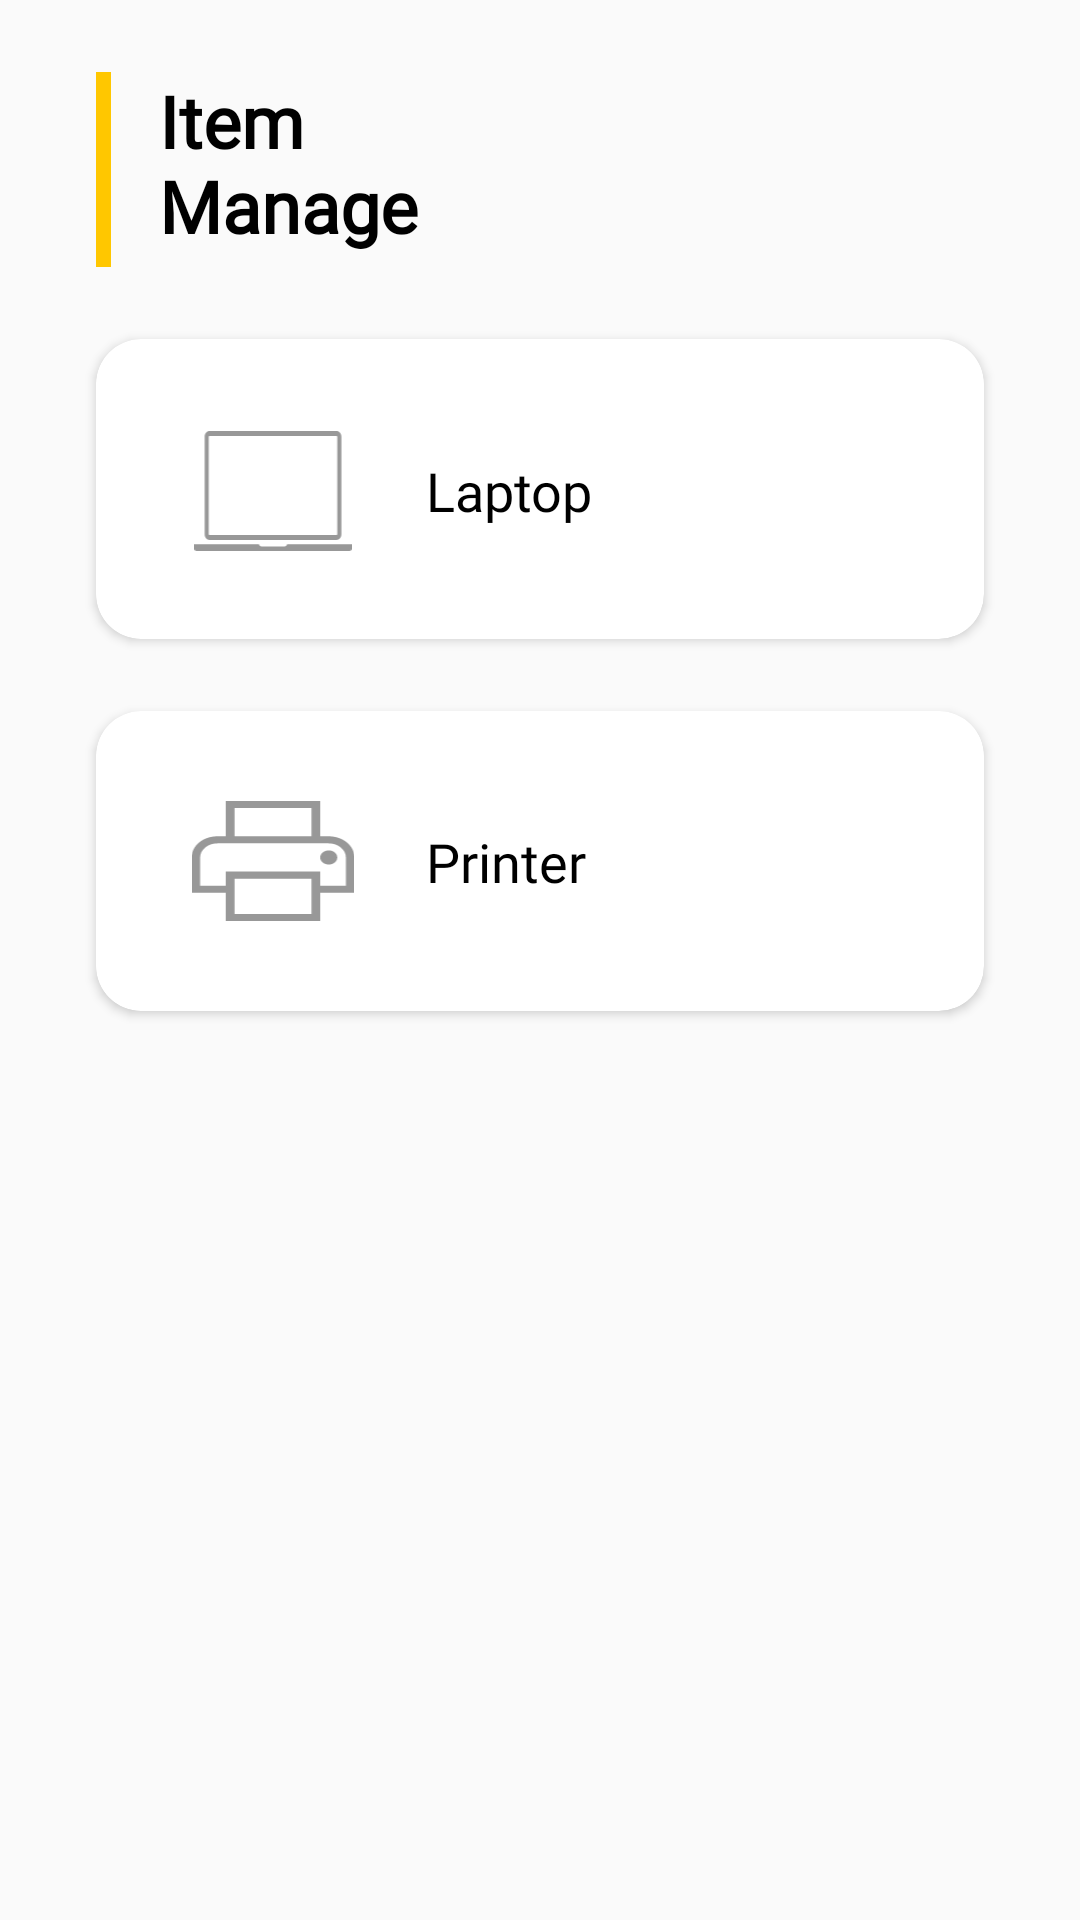

The Android layout XML behind this screen, and the referenced resources:
<!-- AndroidManifest.xml: application theme AppTheme -->
<!-- res/layout/fragment_item.xml -->
<?xml version="1.0" encoding="utf-8"?>
<androidx.constraintlayout.widget.ConstraintLayout xmlns:android="http://schemas.android.com/apk/res/android"
    xmlns:app="http://schemas.android.com/apk/res-auto"
    android:layout_width="match_parent"
    android:layout_height="match_parent">

    <androidx.constraintlayout.widget.ConstraintLayout
        android:id="@+id/fragmentHome"
        android:layout_width="match_parent"
        android:layout_height="match_parent">


        <View
            android:id="@+id/view"

            android:layout_width="5dp"
            android:layout_height="65dp"
            android:layout_marginStart="32dp"
            android:layout_marginTop="24dp"
            android:background="#FFC700"
            app:layout_constraintBottom_toBottomOf="parent"
            app:layout_constraintEnd_toEndOf="parent"
            app:layout_constraintHorizontal_bias="0.0"
            app:layout_constraintStart_toStartOf="parent"
            app:layout_constraintTop_toTopOf="parent"
            app:layout_constraintVertical_bias="0.0">

        </View>

        <TextView
            android:id="@+id/textView"
            android:layout_width="100sp"
            android:layout_height="65sp"
            android:layout_marginStart="16dp"
            android:layout_marginTop="24dp"
            android:fontFamily="@font/roboto_regular"
            android:text="Item Manage"
            android:textColor="#000"
            android:textSize="24sp"
            android:textStyle="bold"
            app:layout_constraintStart_toEndOf="@+id/view"
            app:layout_constraintTop_toTopOf="parent" />


        <androidx.cardview.widget.CardView
            android:id="@+id/cardLaptop"
            android:layout_width="match_parent"
            android:layout_height="100dp"
            android:layout_marginStart="32dp"
            android:layout_marginTop="24dp"
            android:layout_marginEnd="32dp"
            android:elevation="2dp"
            app:cardCornerRadius="15dp"
            app:layout_constraintBottom_toBottomOf="parent"
            app:layout_constraintEnd_toEndOf="parent"
            app:layout_constraintStart_toStartOf="parent"
            app:layout_constraintTop_toBottomOf="@+id/textView"
            app:layout_constraintVertical_bias="0.0">

            <androidx.constraintlayout.widget.ConstraintLayout
                android:layout_width="match_parent"
                android:layout_height="101dp">

                <ImageView
                    android:id="@+id/imageView2"
                    android:layout_width="70dp"
                    android:layout_height="40dp"

                    android:layout_marginStart="24dp"
                    android:layout_weight="0"
                    app:layout_constraintBottom_toBottomOf="parent"
                    app:layout_constraintEnd_toEndOf="parent"
                    app:layout_constraintHorizontal_bias="0.0"
                    app:layout_constraintStart_toStartOf="parent"
                    app:layout_constraintTop_toTopOf="parent"
                    app:srcCompat="@drawable/ic_laptop" />

                <TextView
                    android:id="@+id/textView3"
                    android:layout_width="wrap_content"
                    android:layout_height="wrap_content"
                    android:layout_marginStart="16dp"
                    android:fontFamily="@font/roboto_regular"
                    android:text="@string/laptop"
                    android:textColor="#000"
                    android:textSize="18sp"
                    app:layout_constraintBottom_toBottomOf="parent"
                    app:layout_constraintEnd_toEndOf="parent"
                    app:layout_constraintHorizontal_bias="0.0"
                    app:layout_constraintStart_toEndOf="@+id/imageView2"
                    app:layout_constraintTop_toTopOf="parent" />
            </androidx.constraintlayout.widget.ConstraintLayout>

        </androidx.cardview.widget.CardView>

        <androidx.cardview.widget.CardView
            android:id="@+id/cardPrinter"
            android:layout_width="match_parent"
            android:layout_height="100dp"
            android:layout_marginStart="32dp"
            android:layout_marginTop="24dp"
            android:layout_marginEnd="32dp"
            android:elevation="2dp"
            app:cardCornerRadius="15dp"
            app:layout_constraintBottom_toBottomOf="parent"
            app:layout_constraintEnd_toEndOf="parent"
            app:layout_constraintStart_toStartOf="parent"
            app:layout_constraintTop_toBottomOf="@+id/cardLaptop"
            app:layout_constraintVertical_bias="0.0">

            <androidx.constraintlayout.widget.ConstraintLayout
                android:layout_width="match_parent"
                android:layout_height="match_parent">

                <ImageView
                    android:id="@+id/imageView3"
                    android:layout_width="70dp"
                    android:layout_height="40dp"
                    android:layout_marginStart="24dp"
                    app:layout_constraintBottom_toBottomOf="parent"
                    app:layout_constraintEnd_toEndOf="parent"
                    app:layout_constraintHorizontal_bias="0.0"
                    app:layout_constraintStart_toStartOf="parent"
                    app:layout_constraintTop_toTopOf="parent"
                    app:srcCompat="@drawable/ic_printer" />

                <TextView
                    android:id="@+id/textView4"
                    android:layout_width="wrap_content"
                    android:layout_height="wrap_content"
                    android:layout_marginStart="16dp"
                    android:fontFamily="@font/roboto_regular"
                    android:text="@string/printer"
                    android:textColor="#000"
                    android:textSize="18sp"
                    app:layout_constraintBottom_toBottomOf="parent"
                    app:layout_constraintEnd_toEndOf="parent"
                    app:layout_constraintHorizontal_bias="0.0"
                    app:layout_constraintStart_toEndOf="@+id/imageView3"
                    app:layout_constraintTop_toTopOf="parent" />
            </androidx.constraintlayout.widget.ConstraintLayout>
        </androidx.cardview.widget.CardView>
    </androidx.constraintlayout.widget.ConstraintLayout>
</androidx.constraintlayout.widget.ConstraintLayout>
<!-- resources referenced by this layout -->
<resources>
  <!-- drawable ic_laptop (drawable) -->
  <vector xmlns:android="http://schemas.android.com/apk/res/android"
      android:width="114dp"
      android:height="87dp"
      android:viewportWidth="114"
      android:viewportHeight="87">
    <path
        android:pathData="M10.893,78.959H103.107C105.015,78.959 106.565,77.109 106.565,74.834V4.125C106.565,1.85 105.015,0 103.107,0H10.893C8.986,0 7.435,1.85 7.435,4.125V74.834C7.435,77.109 8.987,78.959 10.893,78.959ZM10.399,4.125C10.399,3.799 10.62,3.535 10.893,3.535H103.107C103.38,3.535 103.601,3.799 103.601,4.125V74.834C103.601,75.16 103.38,75.424 103.107,75.424H10.893C10.62,75.424 10.399,75.16 10.399,74.834V4.125ZM114,82.115V85.416C114,86.291 113.405,87 112.672,87H1.328C0.595,87 0,86.291 0,85.416V82.115H46.819C47.05,83.036 47.758,83.711 48.604,83.711H65.397C66.242,83.711 66.95,83.037 67.182,82.115H114Z"
        android:fillColor="#989898"/>
  </vector>
  <!-- drawable ic_printer (drawable) -->
  <vector android:height="84dp" android:viewportHeight="123"
      android:viewportWidth="167" android:width="114.04878dp" xmlns:android="http://schemas.android.com/apk/res/android">
      <path android:fillColor="#989898" android:pathData="M131.842,0V36.176H140.632C147.625,36.176 154.332,38.463 159.277,42.534C164.222,46.605 167,52.126 167,57.882V94.059H131.842V123H35.158V94.059H0V57.882C0,45.901 11.804,36.176 26.368,36.176H35.158V0H131.842V0ZM140.632,65.118C138.3,65.118 136.065,64.355 134.416,62.999C132.768,61.642 131.842,59.801 131.842,57.882C131.842,55.963 132.768,54.123 134.416,52.766C136.065,51.409 138.3,50.647 140.632,50.647C142.963,50.647 145.198,51.409 146.847,52.766C148.495,54.123 149.421,55.963 149.421,57.882C149.421,59.801 148.495,61.642 146.847,62.999C145.198,64.355 142.963,65.118 140.632,65.118ZM8.789,57.897V86.838H35.158V72.367H131.842V86.838H158.211V57.897C158.211,54.059 156.358,50.378 153.062,47.665C149.765,44.951 145.294,43.426 140.632,43.426H26.368C21.706,43.426 17.235,44.951 13.938,47.665C10.642,50.378 8.789,54.059 8.789,57.897V57.897ZM123.053,115.779V79.603H43.947V115.779H123.053ZM43.947,7.25V36.191H123.053V7.25H43.947Z"/>
  </vector>
  <string name="laptop">Laptop</string>
  <string name="printer">Printer</string>
  <style name="AppTheme" parent="Theme.AppCompat.Light.NoActionBar">
          
          <item name="colorPrimary">@color/colorPrimary</item>
          <item name="colorPrimaryDark">@color/colorPrimaryDark</item>
          <item name="colorAccent">@color/colorAccent</item>
      </style>
  <color name="colorPrimary">#FAC302</color>
  <color name="colorPrimaryDark">#DBAA01</color>
  <color name="colorAccent">#FF9800</color>
</resources>
